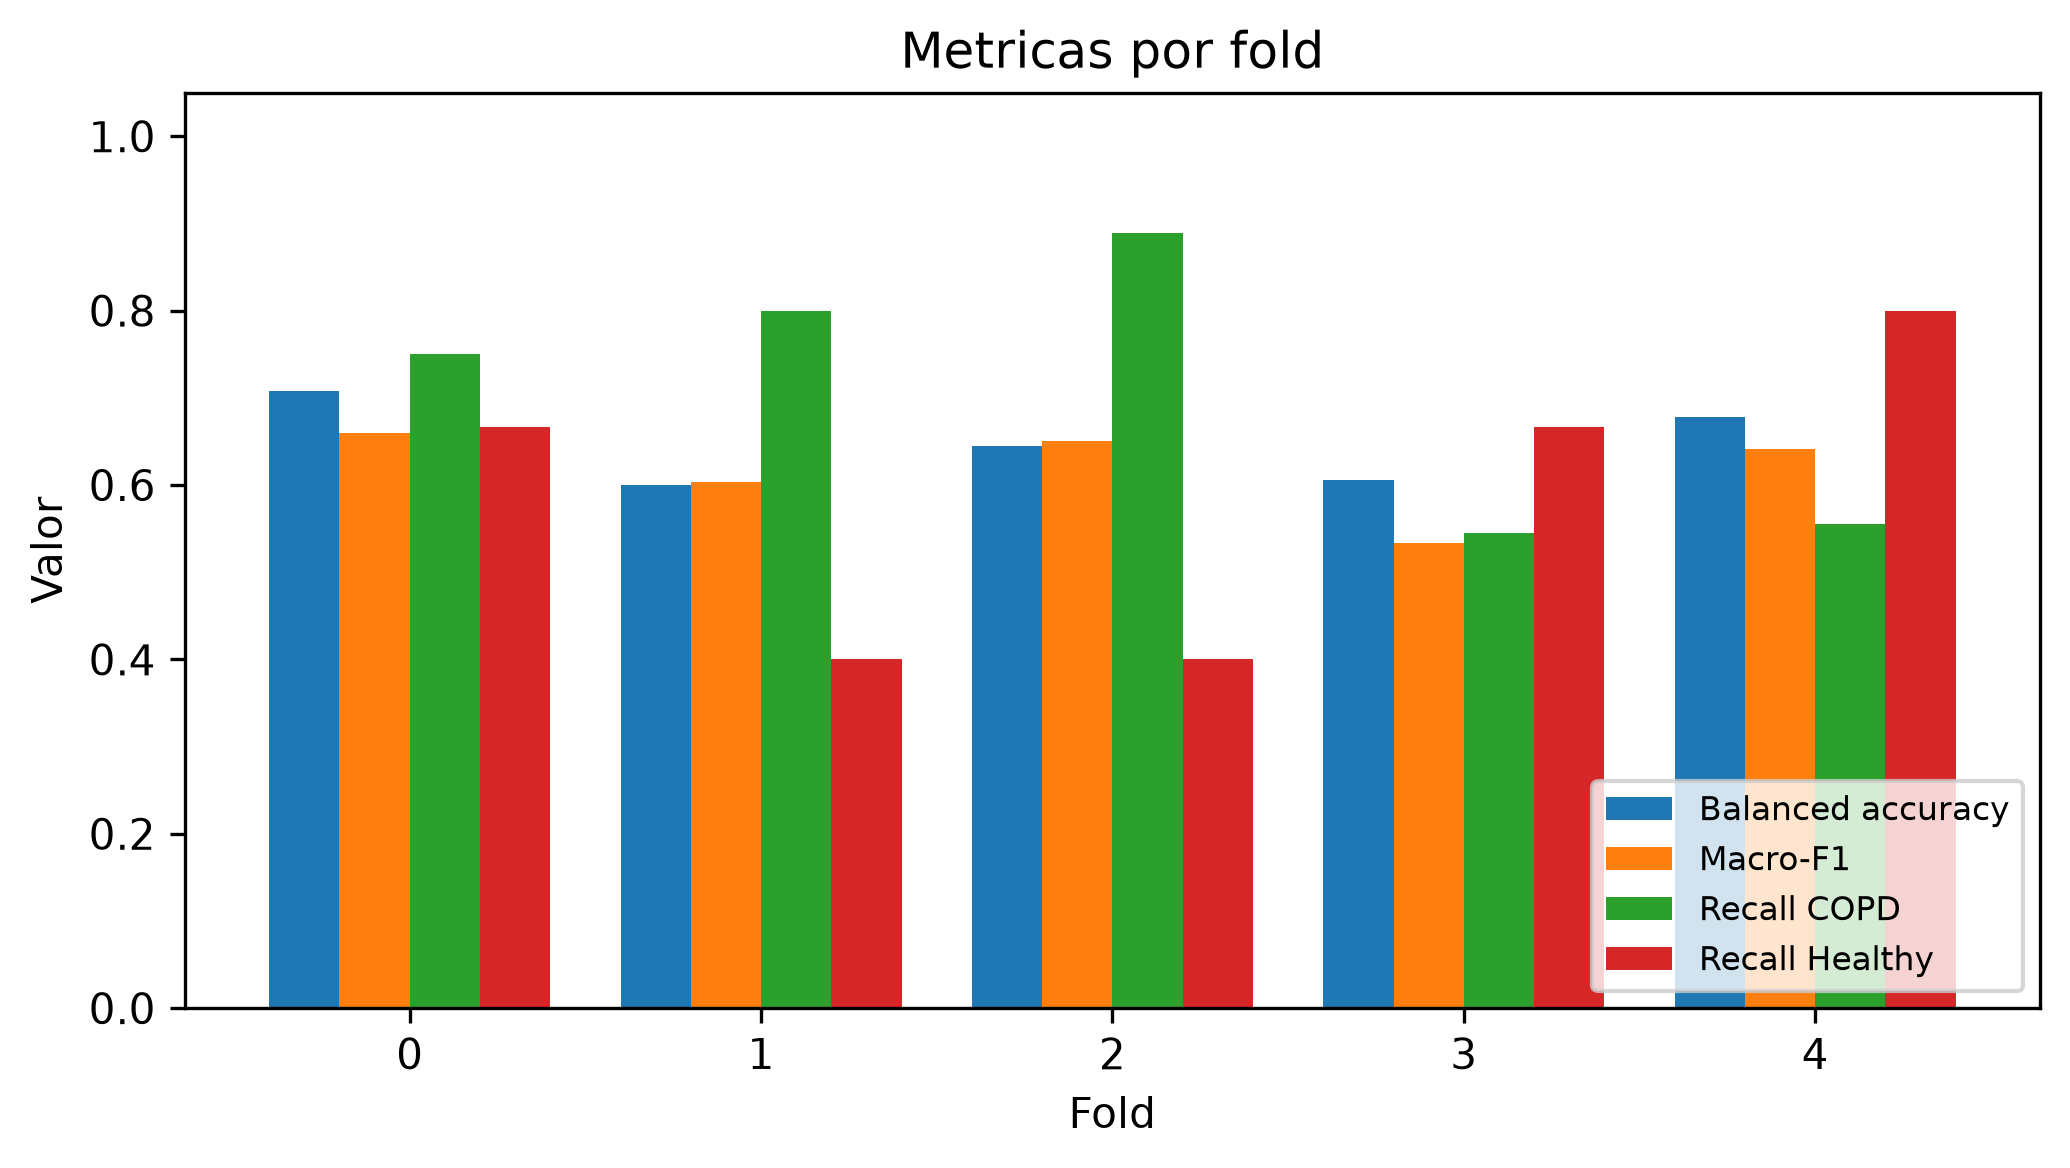

The table this chart was drawn from, first rows:
fold, n_patients, accuracy, balanced_accuracy, recall_copd, recall_negative, precision_copd, f1_copd, macro_f1, min_class_recall, auroc, auprc_copd, tn, fp, fn, tp, threshold, best_epoch, n_val_patients, lr, dropout, weight_decay, batch_size, recall_healthy
0, 15, 0.7333, 0.7083, 0.75, 0.6667, 0.9, 0.8182, 0.6591, 0.6667, 0.6389, 0.8701, 2, 1, 3, 9, 0.5, 10, 15, 0.0001, 0.3, 0.001, 64, 0.6667
1, 15, 0.6667, 0.6, 0.8, 0.4, 0.7273, 0.7619, 0.6032, 0.4, 0.46, 0.6612, 2, 3, 2, 8, 0.5, 21, 15, 0.0001, 0.3, 0.001, 64, 0.4
2, 14, 0.7143, 0.6444, 0.8889, 0.4, 0.7273, 0.8, 0.65, 0.4, 0.6889, 0.8368, 2, 3, 1, 8, 0.5, 33, 14, 0.0001, 0.3, 0.001, 64, 0.4
3, 14, 0.5714, 0.6061, 0.5455, 0.6667, 0.8571, 0.6667, 0.5333, 0.5455, 0.6364, 0.8878, 2, 1, 5, 6, 0.5, 1, 14, 0.0001, 0.3, 0.001, 64, 0.6667
4, 14, 0.6429, 0.6778, 0.5556, 0.8, 0.8333, 0.6667, 0.641, 0.5556, 0.5778, 0.704, 4, 1, 4, 5, 0.5, 16, 14, 0.0001, 0.3, 0.001, 64, 0.8
